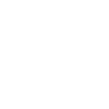
t = 0.00 s
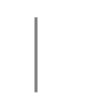
t = 0.50 s
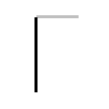
t = 1.25 s
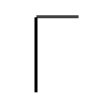
t = 1.75 s
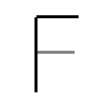
t = 2.50 s
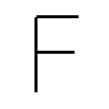
t = 3.00 s

The animated SVG that drew these frames (rendered in a browser with its animation timeline set to each time). Animation: 3 SMIL elements (animate=3); one cycle of 3.00 s.

<svg width="109px" height="109px" viewBox="0 0 px 109px" xmlns="http://www.w3.org/2000/svg" xmlns:xlink="http://www.w3.org/1999/xlink" xml:space="preserve" version="1.1"  baseProfile="full">
<path d="M36,17.32c0,9.1,0,63.75,0,75.02" style="fill:none;stroke:black;stroke-width:3;opacity:0">
  <animate attributeType="CSS" attributeName="opacity" from="0" to="1" begin="0s" dur="1s" repeatCount="Indefinite" fill="freeze" />
</path>
<path d="M36.43,16.8c2.31,0,21.19,0,42.15,0" style="fill:none;stroke:black;stroke-width:3;opacity:0">
  <animate attributeType="CSS" attributeName="opacity" from="0" to="1" begin="1s" dur="1s" repeatCount="Indefinite" fill="freeze" />
</path>
<path d="M36.43,52.35c2.31,0,17.19,0,38.15,0" style="fill:none;stroke:black;stroke-width:3;opacity:0">
  <animate attributeType="CSS" attributeName="opacity" from="0" to="1" begin="2s" dur="1s" repeatCount="Indefinite" fill="freeze" />
</path>
</svg>
